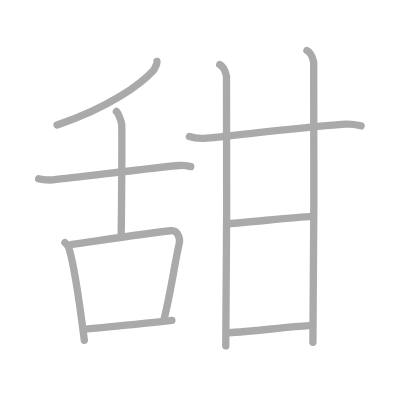
t = 0.00 s
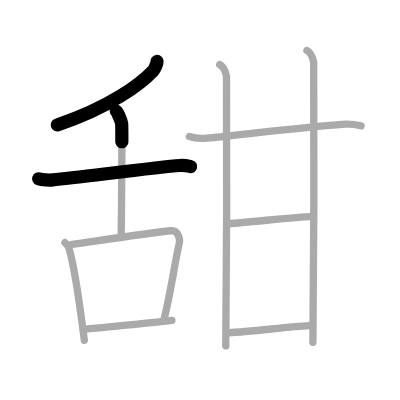
t = 2.25 s
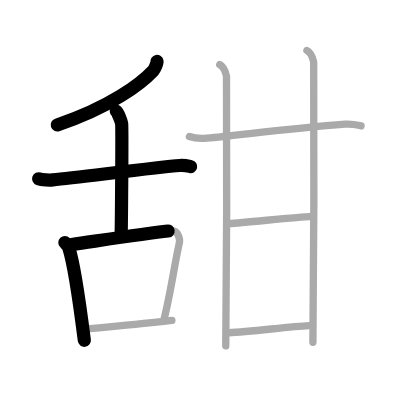
t = 4.50 s
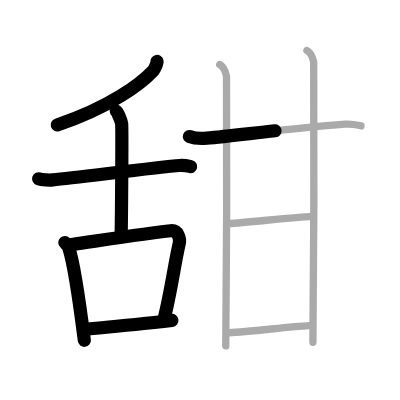
t = 6.50 s
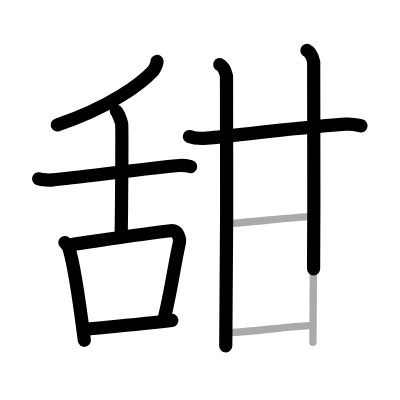
t = 8.75 s
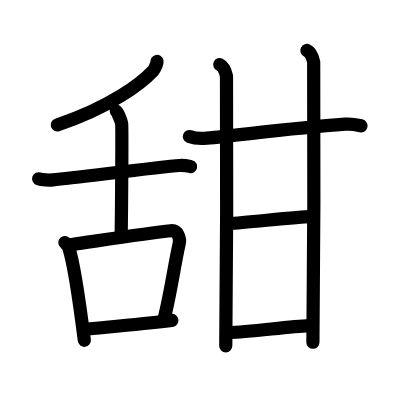
t = 11.00 s

The animated SVG that drew these frames (rendered in a browser with its animation timeline set to each time). Animation: 11 SMIL elements (animate=11); one cycle of 11.00 s.

<?xml version="1.0" standalone="no"?>
<!DOCTYPE svg PUBLIC "-//W3C//DTD SVG 1.1//EN"   "http://www.w3.org/Graphics/SVG/1.1/DTD/svg11.dtd">
<svg width="400px" height="400px"  version="1.1" xmlns="http://www.w3.org/2000/svg">
  <defs>
    <marker id="Triangle" viewBox="0 0 10 10" refX="0" refY="5" markerUnits="strokeWidth" markerWidth="3" style="stroke-opacity:0%;fill:#aaaaaa;" markerHeight="2" orient="auto">
      <path d="M 0 0 L 10 5 L 0 10 z" />
    </marker>
    
    <marker id="Arrow" viewBox="0 0 10 10" refX="5" refY="5" markerUnits="strokeWidth" markerWidth="1.8" style="stroke-opacity:0%;fill:#770000;" markerHeight="2" orient="auto">
      <path d="M 0 4 L 6 4 L 4 1 L 10 5 L 4 9 L 6 6 L 0 6 z" />
        <circle cx="5" cy="5" r="5" />
      </marker>
    
    <marker id="TriangleRed" viewBox="0 0 10 10" refX="0" refY="5" markerUnits="strokeWidth" markerWidth="3" style="stroke-opacity:0%;fill:#CC0000;" markerHeight="2" orient="auto">
      <path d="M 0 0 L 10 5 L 0 10 z" />
    </marker>
    
    <marker id="ArrowRed" viewBox="0 0 10 10" refX="5" refY="5" markerUnits="strokeWidth" markerWidth="1.8" style="stroke-opacity:0%;fill:#CC0000;" markerHeight="2" orient="auto">
      <path d="M 0 4 L 6 4 L 4 1 L 10 5 L 4 9 L 6 6 L 0 6 z" />
        <circle cx="5" cy="5" r="5" />
      </marker>
    
  </defs>
  
  <path style="fill:#ffffff; fill-opacity:100%; fill-rule:evenodd; stroke-width:0;" d="M 0 0 L 400px 0 L 400px 400px L 0 400px L 0 0" />

  <g transform="scale(3.6697247706422 3.6697247706422)">
<path style="fill:none; fill-opacity:0%; fill-rule:evenodd; stroke:#aaaaaa; stroke-opacity:100%; stroke-width: 1.5pt; stroke-linejoin:round; stroke-linecap:round;" d="M42.78 16.75c0.08 0.43-0.6 2.04-1.03 2.5c-3.29 3.5-11.63 9.92-26.19 14.8"></path>
<path style="fill:none; fill-opacity:0%; fill-rule:evenodd; stroke:#aaaaaa; stroke-opacity:100%; stroke-width: 1.5pt; stroke-linejoin:round; stroke-linecap:round;" d="M10.53 48.71c0.86 0.31 3.01 0.4 3.86 0.31c7.6-0.77 28.85-3.52 34.57-3.93c1.43-0.1 2.29 0.15 3.01 0.31"></path>
<path style="fill:none; fill-opacity:0%; fill-rule:evenodd; stroke:#aaaaaa; stroke-opacity:100%; stroke-width: 1.5pt; stroke-linejoin:round; stroke-linecap:round;" d="M31.71 30.37c0.43 0.35 1.35 2.63 1.44 3.33c0.16 1.31-0.05 26.17-0.14 30.69"></path>
<path style="fill:none; fill-opacity:0%; fill-rule:evenodd; stroke:#aaaaaa; stroke-opacity:100%; stroke-width: 1.5pt; stroke-linejoin:round; stroke-linecap:round;" d="M17.68 66.09c0.43 0.45 0.86 0.82 1.05 1.38c1.47 4.44 3.24 17.29 4.25 25.27"></path>
<path style="fill:none; fill-opacity:0%; fill-rule:evenodd; stroke:#aaaaaa; stroke-opacity:100%; stroke-width: 1.5pt; stroke-linejoin:round; stroke-linecap:round;" d="M19.55 66.62c10.01-1.44 21.31-3.14 26.94-3.74c2.06-0.22 2.65 2.2 2.35 3.48c-1.22 5.29-2.28 13.17-4.1 20.48"></path>
<path style="fill:none; fill-opacity:0%; fill-rule:evenodd; stroke:#aaaaaa; stroke-opacity:100%; stroke-width: 1.5pt; stroke-linejoin:round; stroke-linecap:round;" d="M22.77 89.78c6.61-0.67 15-1.42 24.07-2.46"></path>
<path style="fill:none; fill-opacity:0%; fill-rule:evenodd; stroke:#aaaaaa; stroke-opacity:100%; stroke-width: 1.5pt; stroke-linejoin:round; stroke-linecap:round;" d="M51.61 37.2c1.23 0.46 3.49 0.57 4.72 0.46c9.07-0.83 22.88-2.72 37.74-3.82c2.05-0.15 3.28 0.22 4.31 0.45"></path>
<path style="fill:none; fill-opacity:0%; fill-rule:evenodd; stroke:#aaaaaa; stroke-opacity:100%; stroke-width: 1.5pt; stroke-linejoin:round; stroke-linecap:round;" d="M59.88 17.6c1.02 0.49 1.63 2.19 1.84 3.16c0.2 0.97 0 67.41-0.2 73.49"></path>
<path style="fill:none; fill-opacity:0%; fill-rule:evenodd; stroke:#aaaaaa; stroke-opacity:100%; stroke-width: 1.5pt; stroke-linejoin:round; stroke-linecap:round;" d="M83.64 13.75c1.02 0.49 1.63 2.19 1.84 3.16c0.2 0.97 0 70.29-0.21 76.37"></path>
<path style="fill:none; fill-opacity:0%; fill-rule:evenodd; stroke:#aaaaaa; stroke-opacity:100%; stroke-width: 1.5pt; stroke-linejoin:round; stroke-linecap:round;" d="M62.34 60.94c5.23-0.34 19.31-1.92 22.12-1.92"></path>
<path style="fill:none; fill-opacity:0%; fill-rule:evenodd; stroke:#aaaaaa; stroke-opacity:100%; stroke-width: 1.5pt; stroke-linejoin:round; stroke-linecap:round;" d="M62.34 90.67c6.1-0.24 16.26-1.7 21.88-1.95"></path>

<path style="fill:none; fill-opacity:0%; fill-rule:evenodd; stroke:#000000; stroke-opacity:100%; stroke-width: 2.7pt; stroke-linejoin:round; stroke-linecap:round;" d="M42.78 16.75c0.08 0.43-0.6 2.04-1.03 2.5c-3.29 3.5-11.63 9.92-26.19 14.8" pathLength="100" stroke-dashoffset="100" stroke-dasharray="100 105"><animate id="dashAnim1" attributeName="stroke-dashoffset" from="100" to="0" dur="1s" calcMode="linear" fill="freeze"/></path>
<path style="fill:none; fill-opacity:0%; fill-rule:evenodd; stroke:#000000; stroke-opacity:100%; stroke-width: 2.7pt; stroke-linejoin:round; stroke-linecap:round;" d="M10.53 48.71c0.86 0.31 3.01 0.4 3.86 0.31c7.6-0.77 28.85-3.52 34.57-3.93c1.43-0.1 2.29 0.15 3.01 0.31" pathLength="100" stroke-dashoffset="100" stroke-dasharray="100 105"><animate id="dashAnim2" attributeName="stroke-dashoffset" from="100" to="0" dur="1s" calcMode="linear" begin="dashAnim1.end" fill="freeze"/></path>
<path style="fill:none; fill-opacity:0%; fill-rule:evenodd; stroke:#000000; stroke-opacity:100%; stroke-width: 2.7pt; stroke-linejoin:round; stroke-linecap:round;" d="M31.71 30.37c0.43 0.35 1.35 2.63 1.44 3.33c0.16 1.31-0.05 26.17-0.14 30.69" pathLength="100" stroke-dashoffset="100" stroke-dasharray="100 105"><animate id="dashAnim3" attributeName="stroke-dashoffset" from="100" to="0" dur="1s" calcMode="linear" begin="dashAnim2.end" fill="freeze"/></path>
<path style="fill:none; fill-opacity:0%; fill-rule:evenodd; stroke:#000000; stroke-opacity:100%; stroke-width: 2.7pt; stroke-linejoin:round; stroke-linecap:round;" d="M17.68 66.09c0.43 0.45 0.86 0.82 1.05 1.38c1.47 4.44 3.24 17.29 4.25 25.27" pathLength="100" stroke-dashoffset="100" stroke-dasharray="100 105"><animate id="dashAnim4" attributeName="stroke-dashoffset" from="100" to="0" dur="1s" calcMode="linear" begin="dashAnim3.end" fill="freeze"/></path>
<path style="fill:none; fill-opacity:0%; fill-rule:evenodd; stroke:#000000; stroke-opacity:100%; stroke-width: 2.7pt; stroke-linejoin:round; stroke-linecap:round;" d="M19.55 66.62c10.01-1.44 21.31-3.14 26.94-3.74c2.06-0.22 2.65 2.2 2.35 3.48c-1.22 5.29-2.28 13.17-4.1 20.48" pathLength="100" stroke-dashoffset="100" stroke-dasharray="100 105"><animate id="dashAnim5" attributeName="stroke-dashoffset" from="100" to="0" dur="1s" calcMode="linear" begin="dashAnim4.end" fill="freeze"/></path>
<path style="fill:none; fill-opacity:0%; fill-rule:evenodd; stroke:#000000; stroke-opacity:100%; stroke-width: 2.7pt; stroke-linejoin:round; stroke-linecap:round;" d="M22.77 89.78c6.61-0.67 15-1.42 24.07-2.46" pathLength="100" stroke-dashoffset="100" stroke-dasharray="100 105"><animate id="dashAnim6" attributeName="stroke-dashoffset" from="100" to="0" dur="1s" calcMode="linear" begin="dashAnim5.end" fill="freeze"/></path>
<path style="fill:none; fill-opacity:0%; fill-rule:evenodd; stroke:#000000; stroke-opacity:100%; stroke-width: 2.7pt; stroke-linejoin:round; stroke-linecap:round;" d="M51.61 37.2c1.23 0.46 3.49 0.57 4.72 0.46c9.07-0.83 22.88-2.72 37.74-3.82c2.05-0.15 3.28 0.22 4.31 0.45" pathLength="100" stroke-dashoffset="100" stroke-dasharray="100 105"><animate id="dashAnim7" attributeName="stroke-dashoffset" from="100" to="0" dur="1s" calcMode="linear" begin="dashAnim6.end" fill="freeze"/></path>
<path style="fill:none; fill-opacity:0%; fill-rule:evenodd; stroke:#000000; stroke-opacity:100%; stroke-width: 2.7pt; stroke-linejoin:round; stroke-linecap:round;" d="M59.88 17.6c1.02 0.49 1.63 2.19 1.84 3.16c0.2 0.97 0 67.41-0.2 73.49" pathLength="100" stroke-dashoffset="100" stroke-dasharray="100 105"><animate id="dashAnim8" attributeName="stroke-dashoffset" from="100" to="0" dur="1s" calcMode="linear" begin="dashAnim7.end" fill="freeze"/></path>
<path style="fill:none; fill-opacity:0%; fill-rule:evenodd; stroke:#000000; stroke-opacity:100%; stroke-width: 2.7pt; stroke-linejoin:round; stroke-linecap:round;" d="M83.64 13.75c1.02 0.49 1.63 2.19 1.84 3.16c0.2 0.97 0 70.29-0.21 76.37" pathLength="100" stroke-dashoffset="100" stroke-dasharray="100 105"><animate id="dashAnim9" attributeName="stroke-dashoffset" from="100" to="0" dur="1s" calcMode="linear" begin="dashAnim8.end" fill="freeze"/></path>
<path style="fill:none; fill-opacity:0%; fill-rule:evenodd; stroke:#000000; stroke-opacity:100%; stroke-width: 2.7pt; stroke-linejoin:round; stroke-linecap:round;" d="M62.34 60.94c5.23-0.34 19.31-1.92 22.12-1.92" pathLength="100" stroke-dashoffset="100" stroke-dasharray="100 105"><animate id="dashAnim10" attributeName="stroke-dashoffset" from="100" to="0" dur="1s" calcMode="linear" begin="dashAnim9.end" fill="freeze"/></path>
<path style="fill:none; fill-opacity:0%; fill-rule:evenodd; stroke:#000000; stroke-opacity:100%; stroke-width: 2.7pt; stroke-linejoin:round; stroke-linecap:round;" d="M62.34 90.67c6.1-0.24 16.26-1.7 21.88-1.95" pathLength="100" stroke-dashoffset="100" stroke-dasharray="100 105"><animate id="dashAnim11" attributeName="stroke-dashoffset" from="100" to="0" dur="1s" calcMode="linear" begin="dashAnim10.end" fill="freeze"/></path>

</g>

</svg>  
          
